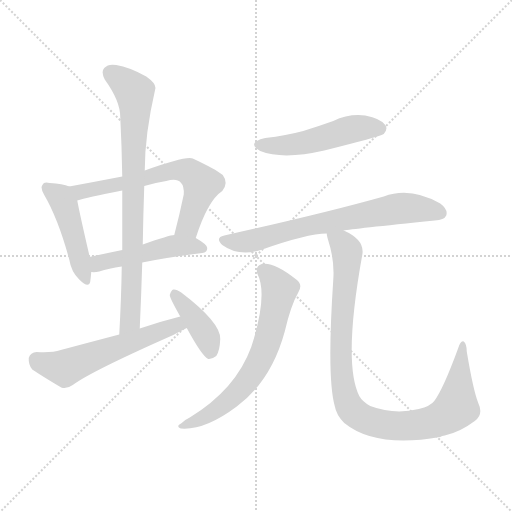
t = 0.00 s
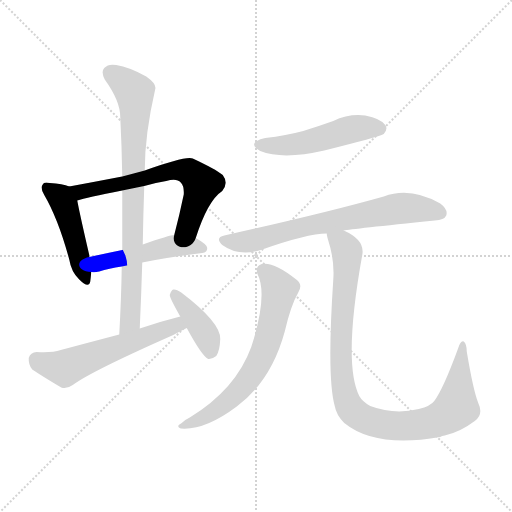
t = 1.51 s
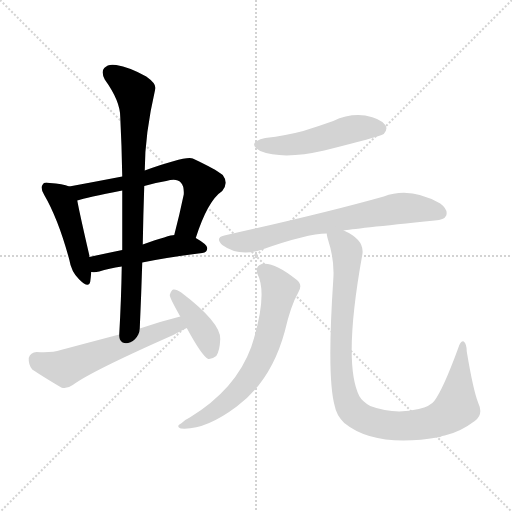
t = 3.01 s
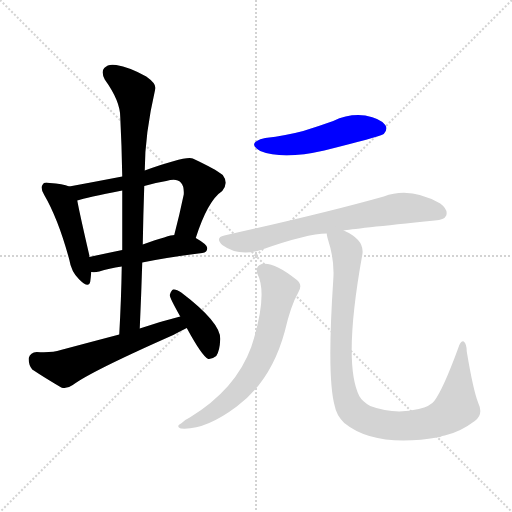
t = 4.52 s
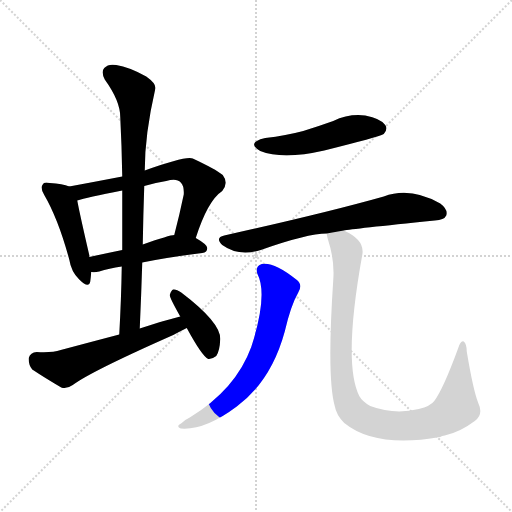
t = 6.02 s
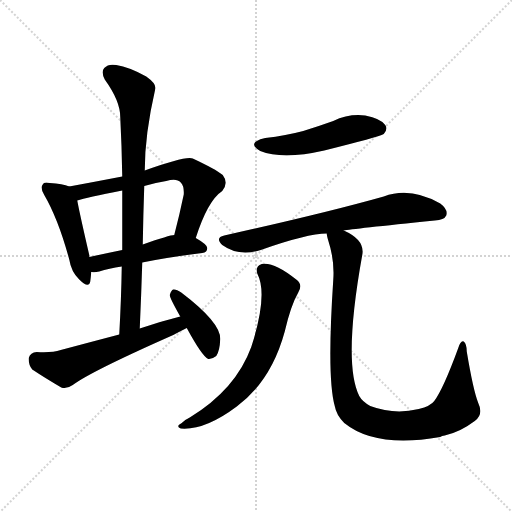
t = 7.53 s

The animated SVG that drew these frames (rendered in a browser with its animation timeline set to each time). Animation: 10 CSS @keyframes rules; one cycle of 7.53 s.

<svg version="1.1" viewBox="0 0 1024 1024" xmlns="http://www.w3.org/2000/svg">
  <g stroke="lightgray" stroke-dasharray="1,1" stroke-width="1" transform="scale(4, 4)">
    <line x1="0" y1="0" x2="256" y2="256"></line>
    <line x1="256" y1="0" x2="0" y2="256"></line>
    <line x1="128" y1="0" x2="128" y2="256"></line>
    <line x1="0" y1="128" x2="256" y2="128"></line>
  </g>
<g transform="scale(1, -1) translate(0, -900)">
   <style type="text/css">
    @keyframes keyframes0 {
      from {
       stroke: blue;
       stroke-dashoffset: 460;
       stroke-width: 128;
       }
       60% {
       animation-timing-function: step-end;
       stroke: blue;
       stroke-dashoffset: 0;
       stroke-width: 128;
       }
       to {
       stroke: black;
       stroke-width: 1024;
       }
       }
       #make-me-a-hanzi-animation-0 {
         animation: keyframes0 0.624349s both;
         animation-delay: 0.000000s;
         animation-timing-function: linear;
       }
    @keyframes keyframes1 {
      from {
       stroke: blue;
       stroke-dashoffset: 643;
       stroke-width: 128;
       }
       68% {
       animation-timing-function: step-end;
       stroke: blue;
       stroke-dashoffset: 0;
       stroke-width: 128;
       }
       to {
       stroke: black;
       stroke-width: 1024;
       }
       }
       #make-me-a-hanzi-animation-1 {
         animation: keyframes1 0.773275s both;
         animation-delay: 0.624349s;
         animation-timing-function: linear;
       }
    @keyframes keyframes2 {
      from {
       stroke: blue;
       stroke-dashoffset: 482;
       stroke-width: 128;
       }
       61% {
       animation-timing-function: step-end;
       stroke: blue;
       stroke-dashoffset: 0;
       stroke-width: 128;
       }
       to {
       stroke: black;
       stroke-width: 1024;
       }
       }
       #make-me-a-hanzi-animation-2 {
         animation: keyframes2 0.642253s both;
         animation-delay: 1.397624s;
         animation-timing-function: linear;
       }
    @keyframes keyframes3 {
      from {
       stroke: blue;
       stroke-dashoffset: 800;
       stroke-width: 128;
       }
       72% {
       animation-timing-function: step-end;
       stroke: blue;
       stroke-dashoffset: 0;
       stroke-width: 128;
       }
       to {
       stroke: black;
       stroke-width: 1024;
       }
       }
       #make-me-a-hanzi-animation-3 {
         animation: keyframes3 0.901042s both;
         animation-delay: 2.039876s;
         animation-timing-function: linear;
       }
    @keyframes keyframes4 {
      from {
       stroke: blue;
       stroke-dashoffset: 565;
       stroke-width: 128;
       }
       65% {
       animation-timing-function: step-end;
       stroke: blue;
       stroke-dashoffset: 0;
       stroke-width: 128;
       }
       to {
       stroke: black;
       stroke-width: 1024;
       }
       }
       #make-me-a-hanzi-animation-4 {
         animation: keyframes4 0.709798s both;
         animation-delay: 2.940918s;
         animation-timing-function: linear;
       }
    @keyframes keyframes5 {
      from {
       stroke: blue;
       stroke-dashoffset: 400;
       stroke-width: 128;
       }
       57% {
       animation-timing-function: step-end;
       stroke: blue;
       stroke-dashoffset: 0;
       stroke-width: 128;
       }
       to {
       stroke: black;
       stroke-width: 1024;
       }
       }
       #make-me-a-hanzi-animation-5 {
         animation: keyframes5 0.575521s both;
         animation-delay: 3.650716s;
         animation-timing-function: linear;
       }
    @keyframes keyframes6 {
      from {
       stroke: blue;
       stroke-dashoffset: 498;
       stroke-width: 128;
       }
       62% {
       animation-timing-function: step-end;
       stroke: blue;
       stroke-dashoffset: 0;
       stroke-width: 128;
       }
       to {
       stroke: black;
       stroke-width: 1024;
       }
       }
       #make-me-a-hanzi-animation-6 {
         animation: keyframes6 0.655273s both;
         animation-delay: 4.226237s;
         animation-timing-function: linear;
       }
    @keyframes keyframes7 {
      from {
       stroke: blue;
       stroke-dashoffset: 697;
       stroke-width: 128;
       }
       69% {
       animation-timing-function: step-end;
       stroke: blue;
       stroke-dashoffset: 0;
       stroke-width: 128;
       }
       to {
       stroke: black;
       stroke-width: 1024;
       }
       }
       #make-me-a-hanzi-animation-7 {
         animation: keyframes7 0.817220s both;
         animation-delay: 4.881510s;
         animation-timing-function: linear;
       }
    @keyframes keyframes8 {
      from {
       stroke: blue;
       stroke-dashoffset: 659;
       stroke-width: 128;
       }
       68% {
       animation-timing-function: step-end;
       stroke: blue;
       stroke-dashoffset: 0;
       stroke-width: 128;
       }
       to {
       stroke: black;
       stroke-width: 1024;
       }
       }
       #make-me-a-hanzi-animation-8 {
         animation: keyframes8 0.786296s both;
         animation-delay: 5.698730s;
         animation-timing-function: linear;
       }
    @keyframes keyframes9 {
      from {
       stroke: blue;
       stroke-dashoffset: 976;
       stroke-width: 128;
       }
       76% {
       animation-timing-function: step-end;
       stroke: blue;
       stroke-dashoffset: 0;
       stroke-width: 128;
       }
       to {
       stroke: black;
       stroke-width: 1024;
       }
       }
       #make-me-a-hanzi-animation-9 {
         animation: keyframes9 1.044271s both;
         animation-delay: 6.485026s;
         animation-timing-function: linear;
       }
</style>
<path d="M 138.5 527.0 Q 125.5 533.0 99.5 534.0 Q 87.5 537.0 85.5 531.0 Q 79.5 525.0 88.5 510.0 Q 116.5 462.0 138.5 381.0 Q 142.5 356.0 158.5 341.0 Q 177.5 322.0 180.5 337.0 Q 181.5 344.0 182.5 356.0 L 178.5 386.0 Q 178.5 387.0 178.5 390.0 Q 159.5 472.0 154.5 499.0 C 149.5 523.0 149.5 523.0 138.5 527.0 Z" fill="lightgray"></path> 
<path d="M 391.5 424.0 Q 415.5 499.0 444.5 518.0 Q 457.5 534.0 445.5 550.0 Q 430.5 562.0 385.5 583.0 Q 372.5 589.0 289.5 559.0 L 244.5 547.0 Q 192.5 537.0 138.5 527.0 C 109.5 522.0 125.5 491.0 154.5 499.0 Q 172.5 505.0 244.5 519.0 L 288.5 528.0 Q 307.5 534.0 332.5 538.0 Q 353.5 544.0 361.5 535.0 Q 368.5 528.0 367.5 511.0 Q 358.5 468.0 348.5 430.0 C 340.5 401.0 382.5 396.0 391.5 424.0 Z" fill="lightgray"></path> 
<path d="M 284.5 375.0 Q 332.5 385.0 404.5 394.0 Q 414.5 395.0 414.5 404.0 Q 414.5 411.0 391.5 424.0 L 348.5 430.0 Q 339.5 430.0 285.5 411.0 L 244.5 400.0 Q 210.5 393.0 178.5 386.0 C 149.5 380.0 152.5 357.0 182.5 356.0 Q 189.5 355.0 198.5 357.0 Q 217.5 363.0 243.5 367.0 L 284.5 375.0 Z" fill="lightgray"></path> 
<path d="M 279.5 243.0 Q 282.5 310.0 284.5 375.0 L 285.5 411.0 Q 286.5 471.0 288.5 528.0 L 289.5 559.0 Q 289.5 631.0 310.5 722.0 Q 313.5 732.0 292.5 747.0 Q 258.5 766.0 232.5 770.0 Q 216.5 773.0 208.5 764.0 Q 201.5 757.0 209.5 741.0 Q 240.5 698.0 240.5 666.0 Q 243.5 608.0 244.5 547.0 L 244.5 519.0 Q 244.5 461.0 244.5 400.0 L 243.5 367.0 Q 242.5 303.0 238.5 231.0 C 236.5 201.0 278.5 213.0 279.5 243.0 Z" fill="lightgray"></path> 
<path d="M 360.5 267.0 Q 320.5 257.0 279.5 243.0 L 238.5 231.0 Q 181.5 216.0 121.5 200.0 Q 103.5 194.0 73.5 196.0 Q 60.5 195.0 57.5 184.0 Q 56.5 171.0 64.5 161.0 Q 88.5 145.0 122.5 125.0 Q 132.5 121.0 145.5 130.0 Q 181.5 157.0 346.5 230.0 Q 359.5 237.0 373.5 244.0 C 400.5 258.0 389.5 274.0 360.5 267.0 Z" fill="lightgray"></path> 
<path d="M 373.5 244.0 Q 404.5 187.0 416.5 182.0 Q 423.5 181.0 432.5 188.0 Q 439.5 198.0 440.5 222.0 Q 441.5 255.0 362.5 315.0 Q 352.5 322.0 346.5 321.0 Q 342.5 320.0 339.5 310.0 Q 339.5 304.0 360.5 267.0 L 373.5 244.0 Z" fill="lightgray"></path> 
<path d="M 530.5 624.0 Q 491.5 615.0 520.5 598.0 Q 565.5 580.0 648.5 599.0 Q 756.5 626.0 767.5 632.0 Q 776.5 642.0 770.5 650.0 Q 761.5 663.0 730.5 669.0 Q 697.5 673.0 666.5 658.0 Q 638.5 648.0 606.5 638.0 Q 572.5 629.0 530.5 624.0 Z" fill="lightgray"></path> 
<path d="M 687.5 439.0 Q 702.5 442.0 869.5 459.0 Q 888.5 460.0 892.5 469.0 Q 896.5 481.0 880.5 493.0 Q 820.5 527.0 767.5 507.0 Q 650.5 474.0 448.5 429.0 Q 429.5 425.0 444.5 410.0 Q 477.5 386.0 521.5 400.0 Q 614.5 433.0 653.5 433.0 L 687.5 439.0 Z" fill="lightgray"></path> 
<path d="M 514.5 353.0 Q 536.5 311.0 502.5 206.0 Q 471.5 121.0 379.5 65.0 Q 370.5 61.0 363.5 54.0 Q 350.5 47.0 361.5 43.0 Q 409.5 39.0 473.5 87.0 Q 542.5 138.0 569.5 237.0 Q 581.5 289.0 596.5 315.0 Q 606.5 331.0 592.5 341.0 Q 547.5 377.0 523.5 372.0 Q 510.5 368.0 514.5 353.0 Z" fill="lightgray"></path> 
<path d="M 653.5 433.0 Q 653.5 429.0 656.5 419.0 Q 669.5 379.0 666.5 340.0 Q 653.5 144.0 669.5 88.0 Q 672.5 70.0 688.5 54.0 Q 751.5 3.0 880.5 26.0 Q 883.5 29.0 889.5 29.0 Q 920.5 36.0 949.5 58.0 Q 967.5 71.0 956.5 94.0 Q 946.5 119.0 933.5 197.0 Q 933.5 212.0 927.5 217.0 Q 921.5 220.0 916.5 204.0 Q 886.5 122.0 868.5 98.0 Q 861.5 88.0 837.5 82.0 Q 788.5 70.0 740.5 88.0 Q 724.5 97.0 718.5 108.0 Q 685.5 174.0 724.5 390.0 Q 730.5 420.0 687.5 439.0 C 661.5 454.0 646.5 462.0 653.5 433.0 Z" fill="lightgray"></path> 
      <clipPath id="make-me-a-hanzi-clip-0">
      <path d="M 138.5 527.0 Q 125.5 533.0 99.5 534.0 Q 87.5 537.0 85.5 531.0 Q 79.5 525.0 88.5 510.0 Q 116.5 462.0 138.5 381.0 Q 142.5 356.0 158.5 341.0 Q 177.5 322.0 180.5 337.0 Q 181.5 344.0 182.5 356.0 L 178.5 386.0 Q 178.5 387.0 178.5 390.0 Q 159.5 472.0 154.5 499.0 C 149.5 523.0 149.5 523.0 138.5 527.0 Z" fill="lightgray"></path>
      </clipPath>
      <path clip-path="url(#make-me-a-hanzi-clip-0)" d="M 94.5 524.0 L 120.5 505.0 L 129.5 489.0 L 169.5 341.0 " fill="none" id="make-me-a-hanzi-animation-0" stroke-dasharray="332 664" stroke-linecap="round"></path>

      <clipPath id="make-me-a-hanzi-clip-1">
      <path d="M 391.5 424.0 Q 415.5 499.0 444.5 518.0 Q 457.5 534.0 445.5 550.0 Q 430.5 562.0 385.5 583.0 Q 372.5 589.0 289.5 559.0 L 244.5 547.0 Q 192.5 537.0 138.5 527.0 C 109.5 522.0 125.5 491.0 154.5 499.0 Q 172.5 505.0 244.5 519.0 L 288.5 528.0 Q 307.5 534.0 332.5 538.0 Q 353.5 544.0 361.5 535.0 Q 368.5 528.0 367.5 511.0 Q 358.5 468.0 348.5 430.0 C 340.5 401.0 382.5 396.0 391.5 424.0 Z" fill="lightgray"></path>
      </clipPath>
      <path clip-path="url(#make-me-a-hanzi-clip-1)" d="M 146.5 526.0 L 164.5 518.0 L 231.5 528.0 L 344.5 559.0 L 382.5 555.0 L 404.5 532.0 L 376.5 449.0 L 356.5 435.0 " fill="none" id="make-me-a-hanzi-animation-1" stroke-dasharray="515 1030" stroke-linecap="round"></path>

      <clipPath id="make-me-a-hanzi-clip-2">
      <path d="M 284.5 375.0 Q 332.5 385.0 404.5 394.0 Q 414.5 395.0 414.5 404.0 Q 414.5 411.0 391.5 424.0 L 348.5 430.0 Q 339.5 430.0 285.5 411.0 L 244.5 400.0 Q 210.5 393.0 178.5 386.0 C 149.5 380.0 152.5 357.0 182.5 356.0 Q 189.5 355.0 198.5 357.0 Q 217.5 363.0 243.5 367.0 L 284.5 375.0 Z" fill="lightgray"></path>
      </clipPath>
      <path clip-path="url(#make-me-a-hanzi-clip-2)" d="M 186.5 364.0 L 196.5 373.0 L 333.5 406.0 L 382.5 409.0 L 404.5 404.0 " fill="none" id="make-me-a-hanzi-animation-2" stroke-dasharray="354 708" stroke-linecap="round"></path>

      <clipPath id="make-me-a-hanzi-clip-3">
      <path d="M 279.5 243.0 Q 282.5 310.0 284.5 375.0 L 285.5 411.0 Q 286.5 471.0 288.5 528.0 L 289.5 559.0 Q 289.5 631.0 310.5 722.0 Q 313.5 732.0 292.5 747.0 Q 258.5 766.0 232.5 770.0 Q 216.5 773.0 208.5 764.0 Q 201.5 757.0 209.5 741.0 Q 240.5 698.0 240.5 666.0 Q 243.5 608.0 244.5 547.0 L 244.5 519.0 Q 244.5 461.0 244.5 400.0 L 243.5 367.0 Q 242.5 303.0 238.5 231.0 C 236.5 201.0 278.5 213.0 279.5 243.0 Z" fill="lightgray"></path>
      </clipPath>
      <path clip-path="url(#make-me-a-hanzi-clip-3)" d="M 221.5 754.0 L 268.5 716.0 L 270.5 705.0 L 262.5 296.0 L 259.5 258.0 L 243.5 239.0 " fill="none" id="make-me-a-hanzi-animation-3" stroke-dasharray="672 1344" stroke-linecap="round"></path>

      <clipPath id="make-me-a-hanzi-clip-4">
      <path d="M 360.5 267.0 Q 320.5 257.0 279.5 243.0 L 238.5 231.0 Q 181.5 216.0 121.5 200.0 Q 103.5 194.0 73.5 196.0 Q 60.5 195.0 57.5 184.0 Q 56.5 171.0 64.5 161.0 Q 88.5 145.0 122.5 125.0 Q 132.5 121.0 145.5 130.0 Q 181.5 157.0 346.5 230.0 Q 359.5 237.0 373.5 244.0 C 400.5 258.0 389.5 274.0 360.5 267.0 Z" fill="lightgray"></path>
      </clipPath>
      <path clip-path="url(#make-me-a-hanzi-clip-4)" d="M 73.5 180.0 L 129.5 164.0 L 318.5 238.0 L 353.5 250.0 L 363.5 246.0 " fill="none" id="make-me-a-hanzi-animation-4" stroke-dasharray="437 874" stroke-linecap="round"></path>

      <clipPath id="make-me-a-hanzi-clip-5">
      <path d="M 373.5 244.0 Q 404.5 187.0 416.5 182.0 Q 423.5 181.0 432.5 188.0 Q 439.5 198.0 440.5 222.0 Q 441.5 255.0 362.5 315.0 Q 352.5 322.0 346.5 321.0 Q 342.5 320.0 339.5 310.0 Q 339.5 304.0 360.5 267.0 L 373.5 244.0 Z" fill="lightgray"></path>
      </clipPath>
      <path clip-path="url(#make-me-a-hanzi-clip-5)" d="M 348.5 312.0 L 405.5 241.0 L 419.5 206.0 L 419.5 191.0 " fill="none" id="make-me-a-hanzi-animation-5" stroke-dasharray="272 544" stroke-linecap="round"></path>

      <clipPath id="make-me-a-hanzi-clip-6">
      <path d="M 530.5 624.0 Q 491.5 615.0 520.5 598.0 Q 565.5 580.0 648.5 599.0 Q 756.5 626.0 767.5 632.0 Q 776.5 642.0 770.5 650.0 Q 761.5 663.0 730.5 669.0 Q 697.5 673.0 666.5 658.0 Q 638.5 648.0 606.5 638.0 Q 572.5 629.0 530.5 624.0 Z" fill="lightgray"></path>
      </clipPath>
      <path clip-path="url(#make-me-a-hanzi-clip-6)" d="M 522.5 612.0 L 588.5 611.0 L 722.5 645.0 L 760.5 642.0 " fill="none" id="make-me-a-hanzi-animation-6" stroke-dasharray="370 740" stroke-linecap="round"></path>

      <clipPath id="make-me-a-hanzi-clip-7">
      <path d="M 687.5 439.0 Q 702.5 442.0 869.5 459.0 Q 888.5 460.0 892.5 469.0 Q 896.5 481.0 880.5 493.0 Q 820.5 527.0 767.5 507.0 Q 650.5 474.0 448.5 429.0 Q 429.5 425.0 444.5 410.0 Q 477.5 386.0 521.5 400.0 Q 614.5 433.0 653.5 433.0 L 687.5 439.0 Z" fill="lightgray"></path>
      </clipPath>
      <path clip-path="url(#make-me-a-hanzi-clip-7)" d="M 447.5 419.0 L 507.5 419.0 L 602.5 446.0 L 793.5 482.0 L 836.5 483.0 L 880.5 474.0 " fill="none" id="make-me-a-hanzi-animation-7" stroke-dasharray="569 1138" stroke-linecap="round"></path>

      <clipPath id="make-me-a-hanzi-clip-8">
      <path d="M 514.5 353.0 Q 536.5 311.0 502.5 206.0 Q 471.5 121.0 379.5 65.0 Q 370.5 61.0 363.5 54.0 Q 350.5 47.0 361.5 43.0 Q 409.5 39.0 473.5 87.0 Q 542.5 138.0 569.5 237.0 Q 581.5 289.0 596.5 315.0 Q 606.5 331.0 592.5 341.0 Q 547.5 377.0 523.5 372.0 Q 510.5 368.0 514.5 353.0 Z" fill="lightgray"></path>
      </clipPath>
      <path clip-path="url(#make-me-a-hanzi-clip-8)" d="M 526.5 359.0 L 558.5 321.0 L 536.5 222.0 L 514.5 169.0 L 484.5 126.0 L 453.5 97.0 L 402.5 62.0 L 367.5 48.0 " fill="none" id="make-me-a-hanzi-animation-8" stroke-dasharray="531 1062" stroke-linecap="round"></path>

      <clipPath id="make-me-a-hanzi-clip-9">
      <path d="M 653.5 433.0 Q 653.5 429.0 656.5 419.0 Q 669.5 379.0 666.5 340.0 Q 653.5 144.0 669.5 88.0 Q 672.5 70.0 688.5 54.0 Q 751.5 3.0 880.5 26.0 Q 883.5 29.0 889.5 29.0 Q 920.5 36.0 949.5 58.0 Q 967.5 71.0 956.5 94.0 Q 946.5 119.0 933.5 197.0 Q 933.5 212.0 927.5 217.0 Q 921.5 220.0 916.5 204.0 Q 886.5 122.0 868.5 98.0 Q 861.5 88.0 837.5 82.0 Q 788.5 70.0 740.5 88.0 Q 724.5 97.0 718.5 108.0 Q 685.5 174.0 724.5 390.0 Q 730.5 420.0 687.5 439.0 C 661.5 454.0 646.5 462.0 653.5 433.0 Z" fill="lightgray"></path>
      </clipPath>
      <path clip-path="url(#make-me-a-hanzi-clip-9)" d="M 660.5 427.0 L 685.5 413.0 L 694.5 397.0 L 684.5 281.0 L 682.5 158.0 L 693.5 98.0 L 710.5 73.0 L 759.5 52.0 L 803.5 48.0 L 865.5 56.0 L 894.5 70.0 L 910.5 83.0 L 914.5 96.0 L 926.5 211.0 " fill="none" id="make-me-a-hanzi-animation-9" stroke-dasharray="848 1696" stroke-linecap="round"></path>

</g>
</svg>
